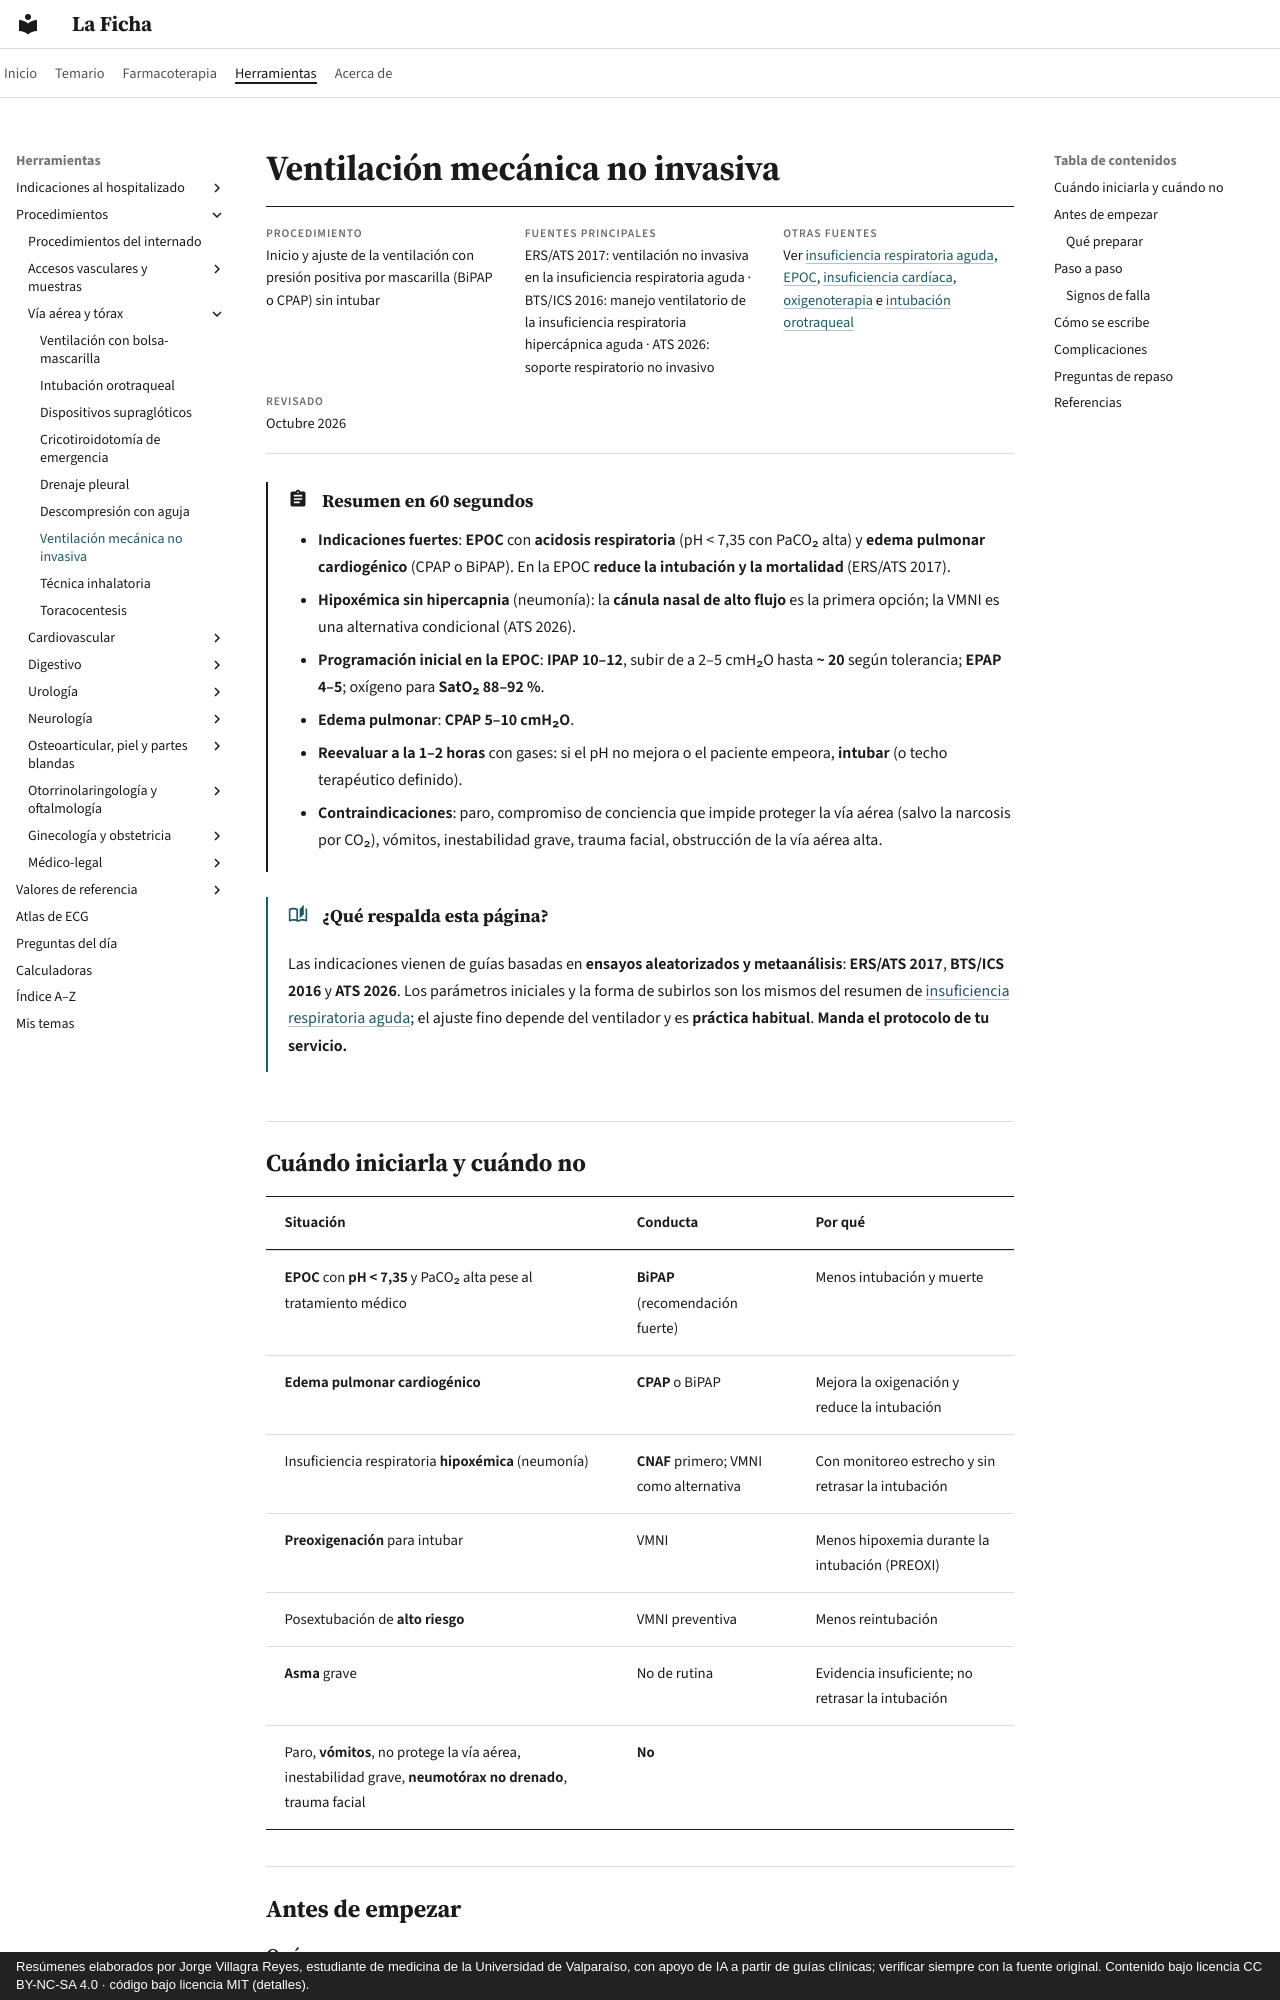

repository: jorgevillagrareyes-dotcom/laficha · page: procedimientos/vmni.html · generator: mkdocs · copyright: Resúmenes elaborados por Jorge Villagra Reyes, estudiante de medicina de la Universidad de Valparaíso, con apoyo de IA a partir de guías clínicas; verificar siempre con la fuente original. Contenido bajo licencia CC BY-NC-SA 4.0 · código bajo licencia MIT (detalles).

# Ventilación mecánica no invasiva

<div class="ficha" markdown>

**Procedimiento**
Inicio y ajuste de la ventilación con presión positiva por mascarilla (BiPAP o CPAP) sin intubar

**Fuentes principales**
ERS/ATS 2017: ventilación no invasiva en la insuficiencia respiratoria aguda · BTS/ICS 2016: manejo ventilatorio de la insuficiencia respiratoria hipercápnica aguda · ATS 2026: soporte respiratorio no invasivo

**Otras fuentes**
Ver [insuficiencia respiratoria aguda](../respiratorio/insuficiencia-respiratoria-aguda.md), [EPOC](../respiratorio/epoc.md), [insuficiencia cardíaca](../cardiologia/insuficiencia-cardiaca.md), [oxigenoterapia](../indicaciones/oxigeno.md) e [intubación orotraqueal](intubacion-orotraqueal.md)

**Revisado**
Octubre 2026

</div>

!!! abstract "Resumen en 60 segundos"
    - **Indicaciones fuertes**: **EPOC** con **acidosis respiratoria** (pH < 7,35 con PaCO₂ alta) y **edema pulmonar cardiogénico** (CPAP o BiPAP). En la EPOC **reduce la intubación y la mortalidad** (ERS/ATS 2017).
    - **Hipoxémica sin hipercapnia** (neumonía): la **cánula nasal de alto flujo** es la primera opción; la VMNI es una alternativa condicional (ATS 2026).
    - **Programación inicial en la EPOC**: **IPAP 10–12**, subir de a 2–5 cmH₂O hasta **~ 20** según tolerancia; **EPAP 4–5**; oxígeno para **SatO₂ 88–92 %**.
    - **Edema pulmonar**: **CPAP 5–10 cmH₂O**.
    - **Reevaluar a la 1–2 horas** con gases: si el pH no mejora o el paciente empeora, **intubar** (o techo terapéutico definido).
    - **Contraindicaciones**: paro, compromiso de conciencia que impide proteger la vía aérea (salvo la narcosis por CO₂), vómitos, inestabilidad grave, trauma facial, obstrucción de la vía aérea alta.

!!! guia "¿Qué respalda esta página?"
    Las indicaciones vienen de guías basadas en **ensayos aleatorizados y metaanálisis**: **ERS/ATS 2017**, **BTS/ICS 2016** y **ATS 2026**. Los parámetros iniciales y la forma de subirlos son los mismos del resumen de [insuficiencia respiratoria aguda](../respiratorio/insuficiencia-respiratoria-aguda.md); el ajuste fino depende del ventilador y es **práctica habitual**. **Manda el protocolo de tu servicio.**

## Cuándo iniciarla y cuándo no

| Situación | Conducta | Por qué |
|---|---|---|
| **EPOC** con **pH < 7,35** y PaCO₂ alta pese al tratamiento médico | **BiPAP** (recomendación fuerte) | Menos intubación y muerte |
| **Edema pulmonar cardiogénico** | **CPAP** o BiPAP | Mejora la oxigenación y reduce la intubación |
| Insuficiencia respiratoria **hipoxémica** (neumonía) | **CNAF** primero; VMNI como alternativa | Con monitoreo estrecho y sin retrasar la intubación |
| **Preoxigenación** para intubar | VMNI | Menos hipoxemia durante la intubación (PREOXI) |
| Posextubación de **alto riesgo** | VMNI preventiva | Menos reintubación |
| **Asma** grave | No de rutina | Evidencia insuficiente; no retrasar la intubación |
| Paro, **vómitos**, no protege la vía aérea, inestabilidad grave, **neumotórax no drenado**, trauma facial | **No** | |

## Antes de empezar

### Qué preparar

- **Ventilador** (de VMNI o de UCI en modo no invasivo) con oxígeno.
- **Mascarilla oronasal** del tamaño correcto (la nasal tiene más fugas en la urgencia).
- **Apósito** para el puente nasal.
- **Monitor**, oxímetro, **gases** basales.
- **Plan escrito** si falla: ¿intubación o techo terapéutico?
